16-way image classification set "mushroom_species_dataset" from GitHub (TaiE64/COMP0220-DeepLearning-Coursework-AI-Mushroom-Expert-Group013); label vocabulary: Amanita calyptroderma, Armillaria mellea, Armillaria tabescens, Artomyces pyxidatus, Bolbitius titubans, Boletus pallidus, Boletus rex-veris, Cantharellus californicus, Ganoderma tsugae, Leucoagaricus leucothites, Lycogala epidendrum, Trametes gibbosa, Trametes versicolor, Trichaptum biforme, Tylopilus felleus, Tylopilus rubrobrunneus.

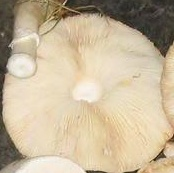
Label: Leucoagaricus leucothites

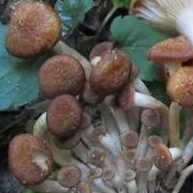
Label: Armillaria tabescens

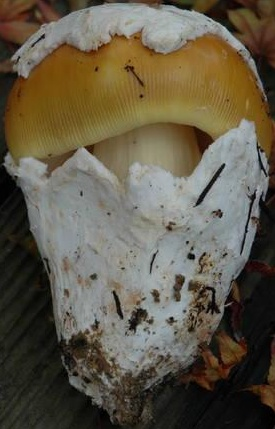
Label: Amanita calyptroderma

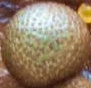
Label: Lycogala epidendrum

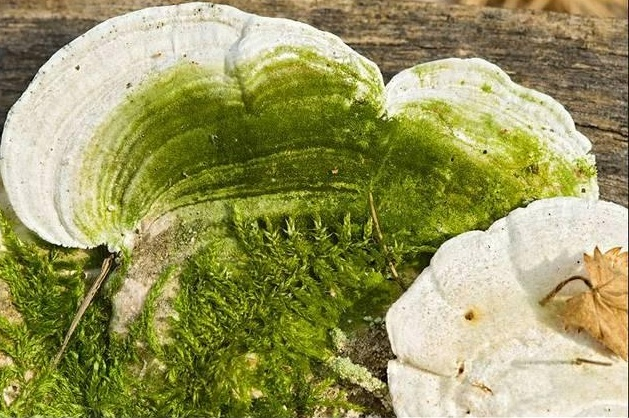
Label: Trametes gibbosa

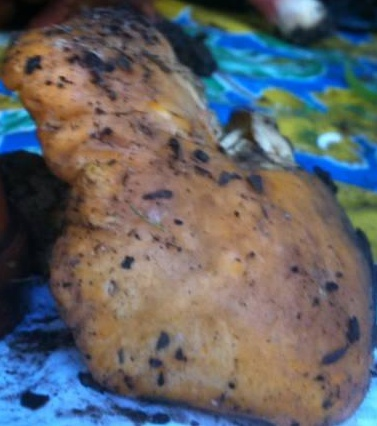
Label: Cantharellus californicus
